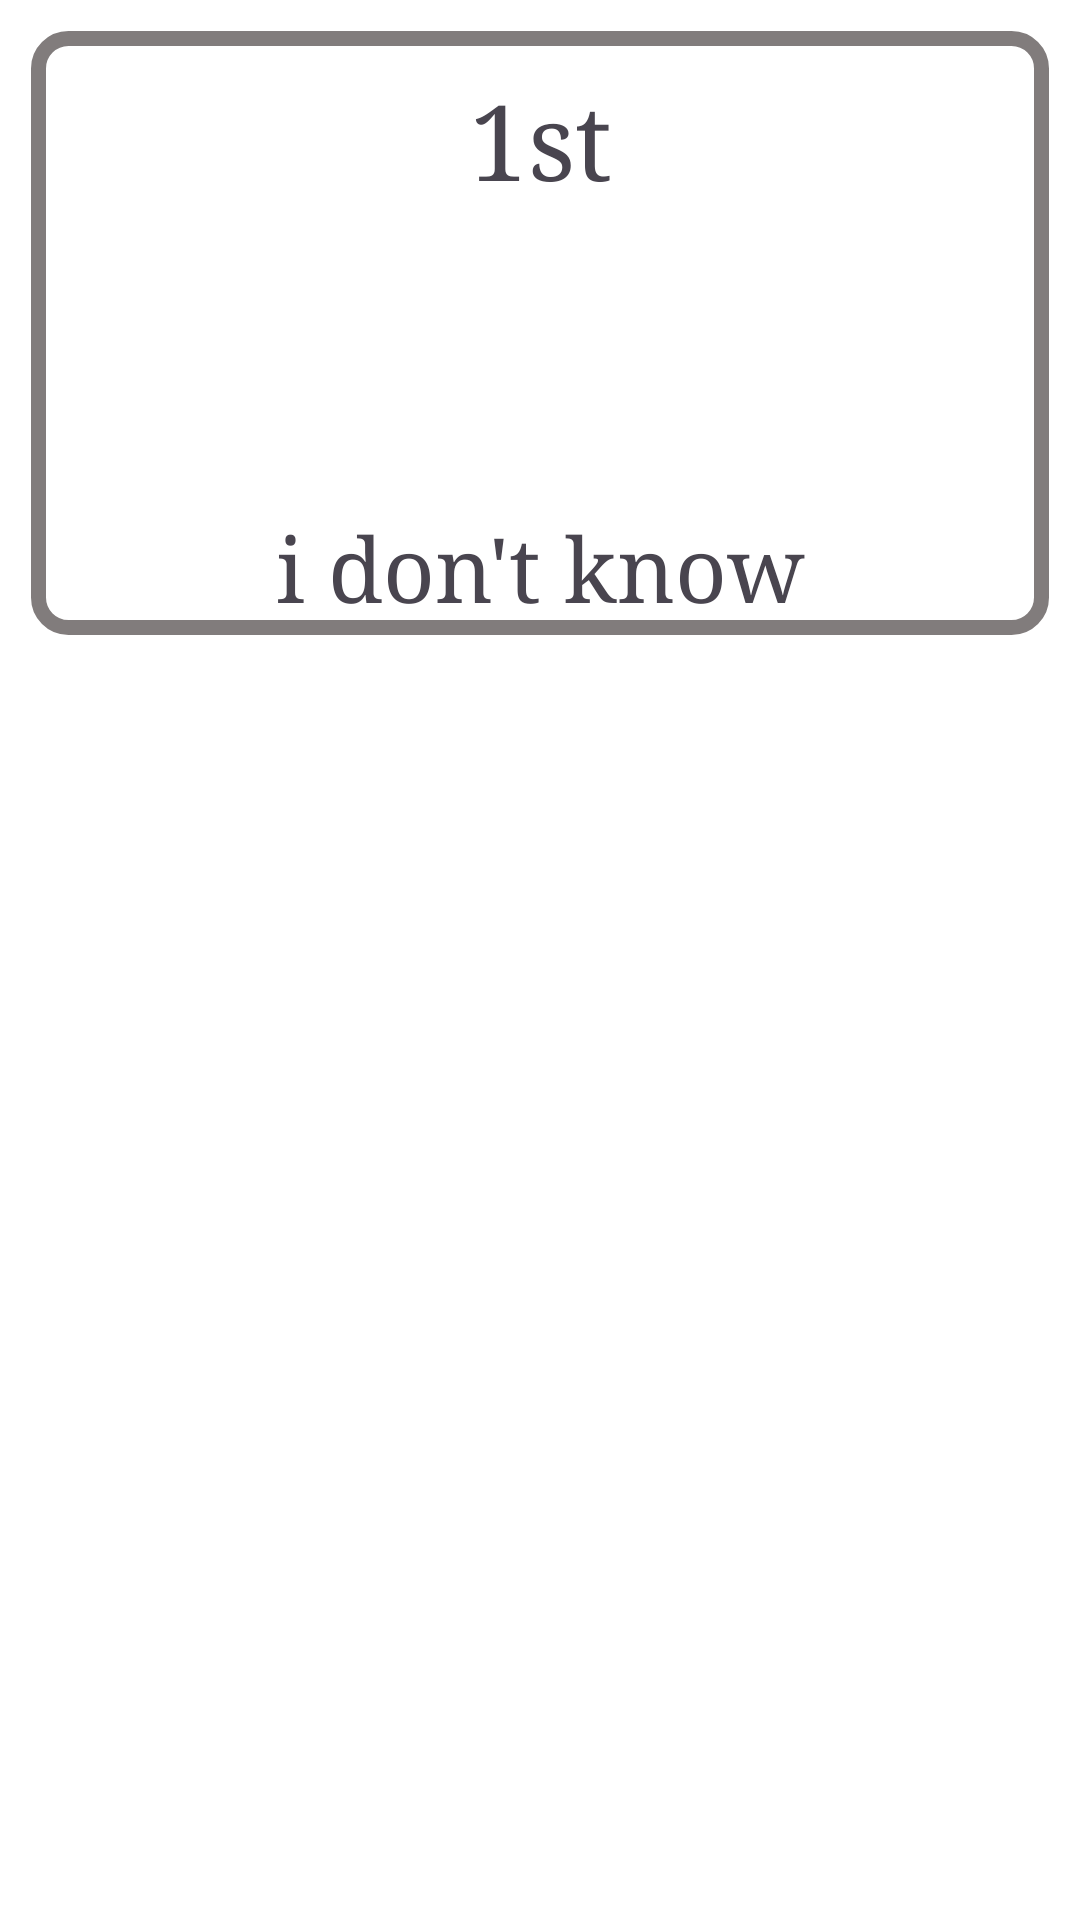

Android layout source for this screen:
<!-- AndroidManifest.xml: application theme Theme.Notes -->
<!-- res/layout/activity_noteinfo.xml -->
<?xml version="1.0" encoding="utf-8"?>
<LinearLayout
    xmlns:android="http://schemas.android.com/apk/res/android"
    android:layout_width="match_parent"
    android:layout_height="wrap_content"
    android:background="@color/white"
    android:orientation="vertical">

    <LinearLayout
        android:id="@+id/llnote"
        android:layout_width="match_parent"
        android:layout_height="wrap_content"
        android:background="@drawable/background"
        android:layout_margin="5pt"
        android:orientation="vertical">

        <TextView
            android:id="@+id/opTitle"
            android:layout_width="match_parent"
            android:layout_height="wrap_content"
            android:layout_marginTop="10dp"
            android:fontFamily="serif"
            android:gravity="center"
            android:text="1st"
            android:textSize="35dp" />

        <TextView
            android:id="@+id/opDes"
            android:layout_width="match_parent"
            android:layout_height="wrap_content"
            android:layout_marginStart="10dp"
            android:layout_marginEnd="10dp"
            android:layout_marginTop="100dp"
            android:lineSpacingExtra="7dp"
            android:fontFamily="serif"
            android:gravity="center"
            android:text="i don't know"
            android:textSize="30dp"/>


    </LinearLayout>

</LinearLayout>
<!-- resources referenced by this layout -->
<resources>
  <color name="white">#FFFFFFFF</color>
  <!-- drawable background (drawable) -->
  <?xml version="1.0" encoding="utf-8"?>
  <selector xmlns:android="http://schemas.android.com/apk/res/android">
  
      <item>
          <shape>
              <stroke android:color="@color/gray"
                  android:width="5dp"/>
              <solid android:color="@color/white"></solid>
              <corners android:radius="10dp"/>
              <padding android:top="3dp"
                  android:left="3dp"
                  android:right="3dp"
                  android:bottom="3dp"/>
          </shape>
      </item>
  
  </selector>
  <style name="Theme.Notes" parent="Base.Theme.Notes" />
  <color name="gray">#817C7C</color>
  <style name="Base.Theme.Notes" parent="Theme.Material3.DayNight.NoActionBar">
          <item name="colorPrimary">@color/skyblue</item>
      </style>
  <color name="skyblue">#54D0D5</color>
</resources>
